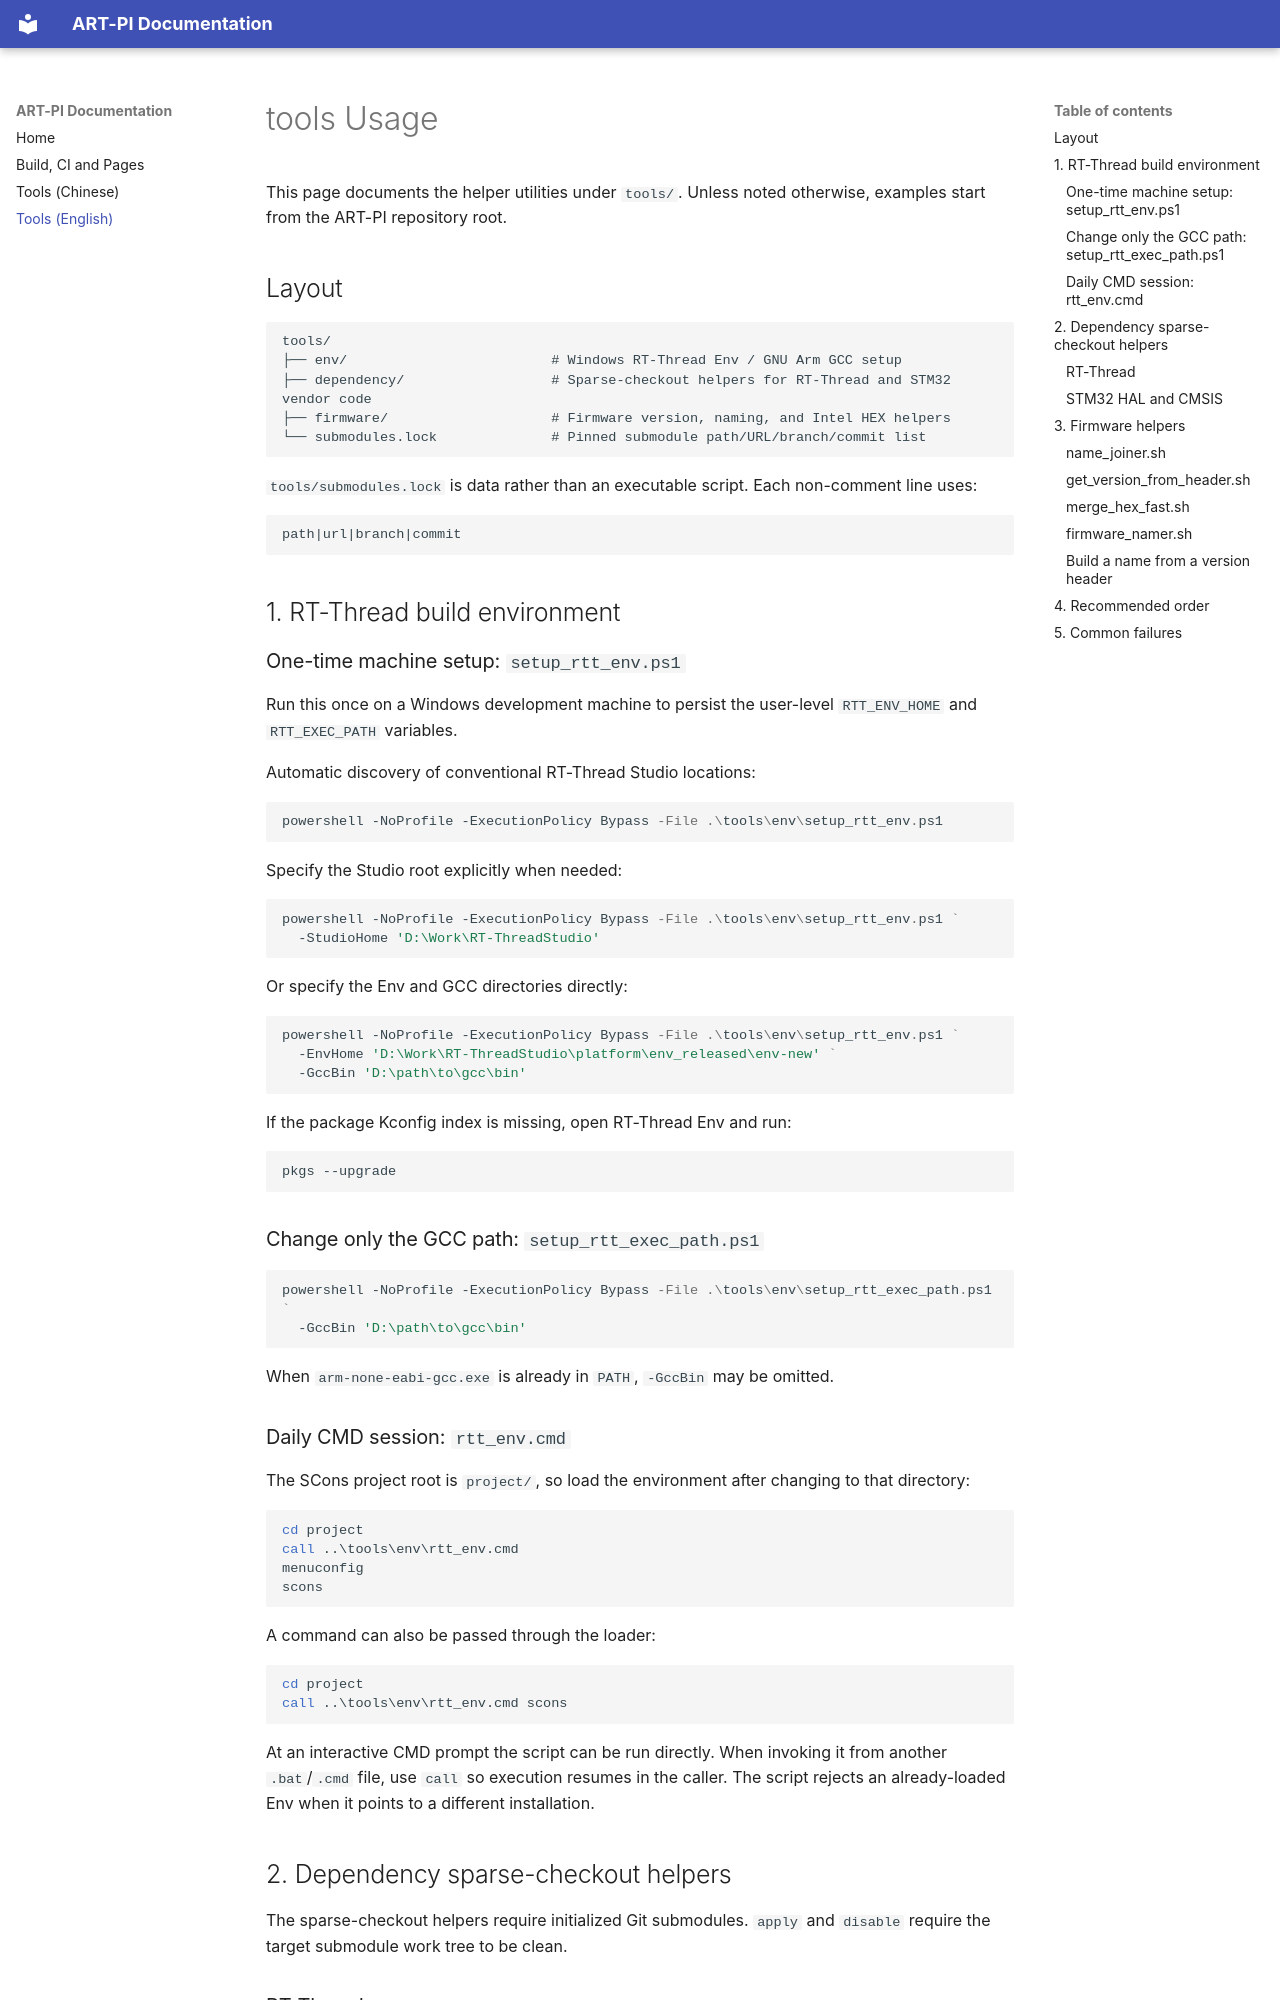

repository: wdfk-prog/ART-PI · page: TOOLS/index.html · generator: mkdocs

# tools Usage

This page documents the helper utilities under `tools/`. Unless noted otherwise, examples start from the ART-PI repository root.

## Layout

```text
tools/
├── env/                         # Windows RT-Thread Env / GNU Arm GCC setup
├── dependency/                  # Sparse-checkout helpers for RT-Thread and STM32 vendor code
├── firmware/                    # Firmware version, naming, and Intel HEX helpers
└── submodules.lock              # Pinned submodule path/URL/branch/commit list
```

`tools/submodules.lock` is data rather than an executable script. Each non-comment line uses:

```text
path|url|branch|commit
```

## 1. RT-Thread build environment

### One-time machine setup: `setup_rtt_env.ps1`

Run this once on a Windows development machine to persist the user-level `RTT_ENV_HOME` and `RTT_EXEC_PATH` variables.

Automatic discovery of conventional RT-Thread Studio locations:

```powershell
powershell -NoProfile -ExecutionPolicy Bypass -File .\tools\env\setup_rtt_env.ps1
```

Specify the Studio root explicitly when needed:

```powershell
powershell -NoProfile -ExecutionPolicy Bypass -File .\tools\env\setup_rtt_env.ps1 `
  -StudioHome 'D:\Work\RT-ThreadStudio'
```

Or specify the Env and GCC directories directly:

```powershell
powershell -NoProfile -ExecutionPolicy Bypass -File .\tools\env\setup_rtt_env.ps1 `
  -EnvHome 'D:\Work\RT-ThreadStudio\platform\env_released\env-new' `
  -GccBin 'D:\path\to\gcc\bin'
```

If the package Kconfig index is missing, open RT-Thread Env and run:

```text
pkgs --upgrade
```

### Change only the GCC path: `setup_rtt_exec_path.ps1`

```powershell
powershell -NoProfile -ExecutionPolicy Bypass -File .\tools\env\setup_rtt_exec_path.ps1 `
  -GccBin 'D:\path\to\gcc\bin'
```

When `arm-none-eabi-gcc.exe` is already in `PATH`, `-GccBin` may be omitted.

### Daily CMD session: `rtt_env.cmd`

The SCons project root is `project/`, so load the environment after changing to that directory:

```bat
cd project
call ..\tools\env\rtt_env.cmd
menuconfig
scons
```

A command can also be passed through the loader:

```bat
cd project
call ..\tools\env\rtt_env.cmd scons
```

At an interactive CMD prompt the script can be run directly. When invoking it from another `.bat`/`.cmd` file, use `call` so execution resumes in the caller. The script rejects an already-loaded Env when it points to a different installation.

## 2. Dependency sparse-checkout helpers

The sparse-checkout helpers require initialized Git submodules. `apply` and `disable` require the target submodule work tree to be clean.
